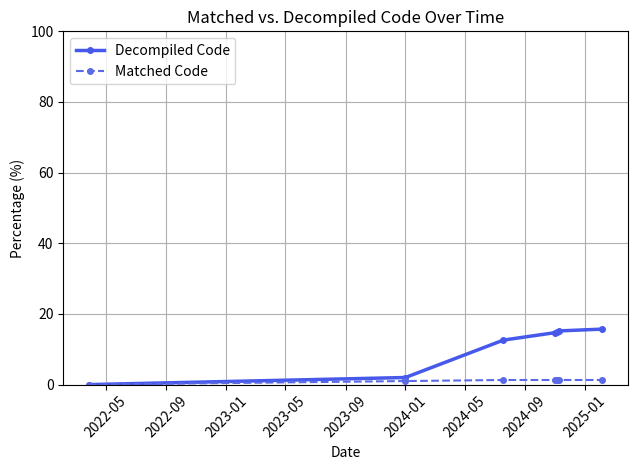

Write the Python code that produced this figure.
import matplotlib.pyplot as plt
from datetime import datetime

dates = [
    datetime(2022, 3, 27),
    datetime(2024, 1, 1),
    datetime(2024, 7, 19),
    datetime(2024, 11, 1),
    datetime(2024, 11, 5),
    datetime(2024, 11, 10),
    datetime(2025, 2, 5)
]

decompiled_code = [
    0.0,
    2.0,
    12.6,
    14.7,
    14.9,
    15.2,
    15.7
]
matched_code = [
    0.0,
    1.0,
    1.3,
    1.3,
    1.3,
    1.3,
    1.3
]

fig, ax = plt.subplots()

ax.plot(dates, decompiled_code, label='Decompiled Code', color='#4659eb', marker='.', markersize=8, linewidth=2.5)
ax.plot(dates, matched_code, label='Matched Code', color='#5a6ae6', marker='.', markersize=8, linestyle='--', linewidth=1.5)

ax.set_title("Matched vs. Decompiled Code Over Time")
ax.set_xlabel("Date")
ax.set_ylabel("Percentage (%)")
ax.legend(loc='upper left')
plt.xticks(rotation=45)
plt.tight_layout()
plt.ylim([0, 100])
plt.grid()


plt.show()
